Run: headless pygame with SDL's dummy video driver; simulated clock (each Clock.tick advances the game by its frame time, no real sleeping); random seed 0; keys injected as events and as key.get_pressed() state; no mouse input; restart key R tapped at the start of phases 3 and 4.
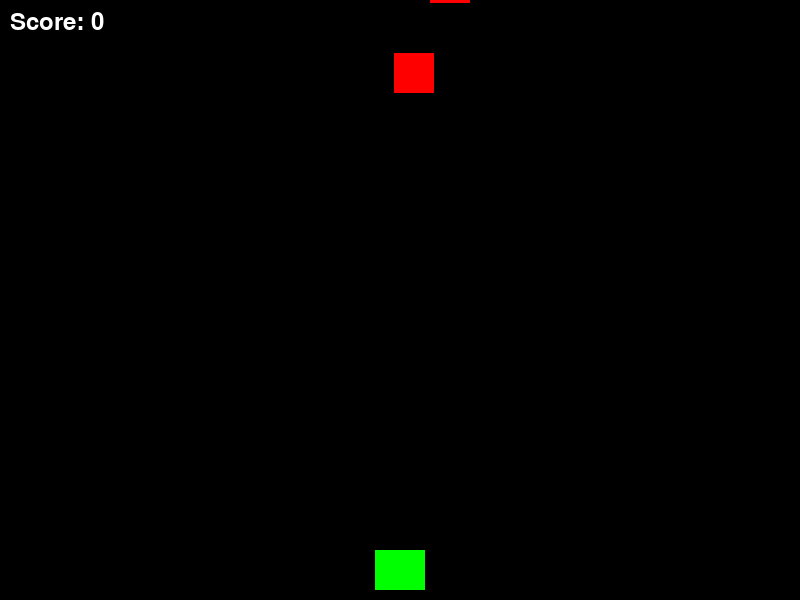
Frame 1 of 4 · flips 1–60 · no input
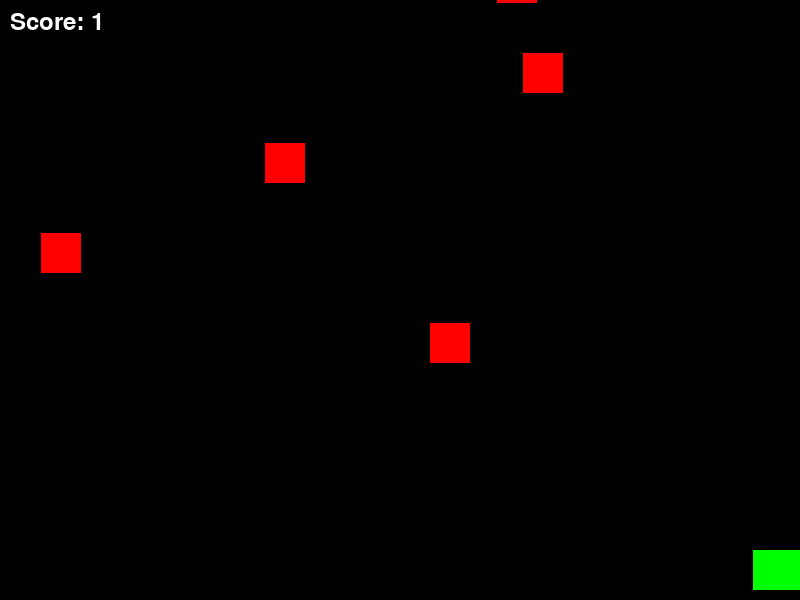
Frame 2 of 4 · flips 61–180 · tapped SPACE, RETURN · held RIGHT (→), D
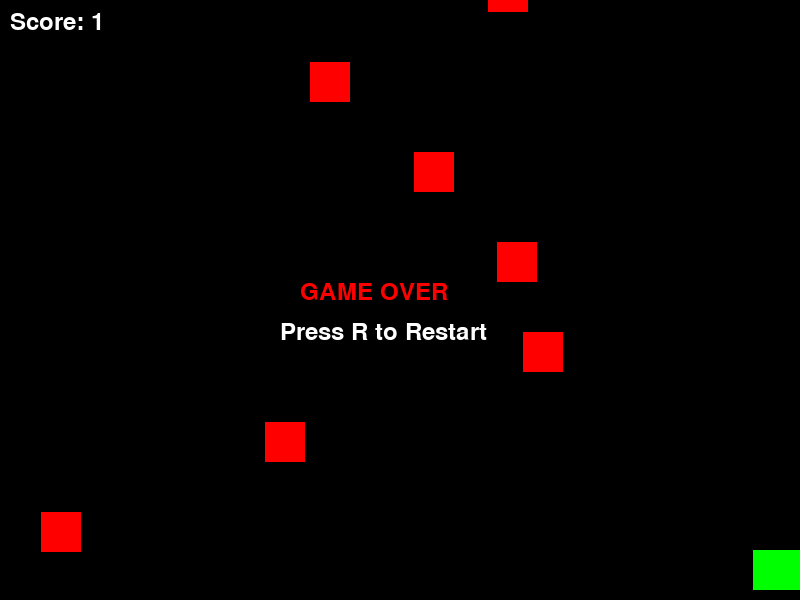
Frame 3 of 4 · flips 181–300 · tapped R · held DOWN (↓), S
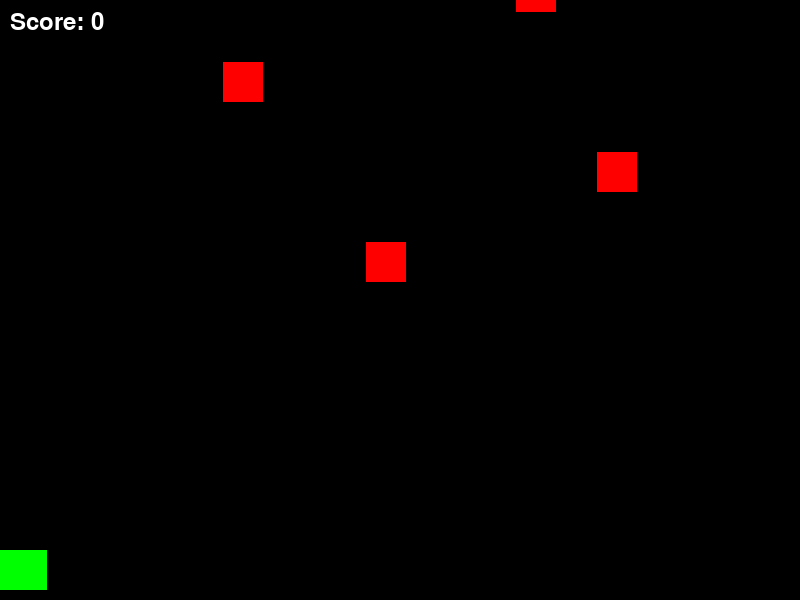
Frame 4 of 4 · flips 301–420 · tapped R · held LEFT (←), A, UP (↑), W

The pygame program that drew these frames:

import pygame
import random
import sys

# Initialize pygame
pygame.init()

# Screen settings
WIDTH, HEIGHT = 800, 600
screen = pygame.display.set_mode((WIDTH, HEIGHT))
pygame.display.set_caption("Pygame Shooter")

# Clock
clock = pygame.time.Clock()
FPS = 60

# Colors
WHITE = (255, 255, 255)
RED = (255, 0, 0)
GREEN = (0, 255, 0)
BLACK = (0, 0, 0)

# Player
player_width = 50
player_height = 40
player_x = WIDTH // 2 - player_width // 2
player_y = HEIGHT - player_height - 10
player_speed = 6

# Bullets
bullets = []
bullet_speed = 8

# Enemies
enemies = []
enemy_speed = 3
spawn_delay = 30
spawn_timer = 0

# Score
score = 0
font = pygame.font.SysFont(None, 36)

# Game state
game_over = False


def draw_text(text, x, y, color=WHITE):
    img = font.render(text, True, color)
    screen.blit(img, (x, y))


def reset_game():
    global bullets, enemies, score, game_over, player_x
    bullets = []
    enemies = []
    score = 0
    game_over = False
    player_x = WIDTH // 2 - player_width // 2


# Main loop
running = True
while running:
    clock.tick(FPS)
    screen.fill(BLACK)

    for event in pygame.event.get():
        if event.type == pygame.QUIT:
            running = False

        if event.type == pygame.KEYDOWN:
            if event.key == pygame.K_SPACE and not game_over:
                bullets.append(
                    pygame.Rect(player_x + player_width // 2 - 3, player_y, 6, 10)
                )
            if event.key == pygame.K_r and game_over:
                reset_game()

    keys = pygame.key.get_pressed()

    if not game_over:
        # Player movement
        if keys[pygame.K_LEFT] and player_x > 0:
            player_x -= player_speed
        if keys[pygame.K_RIGHT] and player_x < WIDTH - player_width:
            player_x += player_speed

        # Spawn enemies
        spawn_timer += 1
        if spawn_timer >= spawn_delay:
            spawn_timer = 0
            enemies.append(
                pygame.Rect(
                    random.randint(0, WIDTH - 40),
                    -40,
                    40,
                    40
                )
            )

        # Move bullets
        for bullet in bullets[:]:
            bullet.y -= bullet_speed
            if bullet.y < 0:
                bullets.remove(bullet)

        # Move enemies
        for enemy in enemies[:]:
            enemy.y += enemy_speed
            if enemy.y > HEIGHT:
                game_over = True

        # Collisions
        for enemy in enemies[:]:
            for bullet in bullets[:]:
                if enemy.colliderect(bullet):
                    enemies.remove(enemy)
                    bullets.remove(bullet)
                    score += 1
                    break

    # Draw player
    pygame.draw.rect(
        screen,
        GREEN,
        (player_x, player_y, player_width, player_height)
    )

    # Draw bullets
    for bullet in bullets:
        pygame.draw.rect(screen, WHITE, bullet)

    # Draw enemies
    for enemy in enemies:
        pygame.draw.rect(screen, RED, enemy)

    # UI
    draw_text(f"Score: {score}", 10, 10)

    if game_over:
        draw_text("GAME OVER", WIDTH // 2 - 100, HEIGHT // 2 - 20, RED)
        draw_text("Press R to Restart", WIDTH // 2 - 120, HEIGHT // 2 + 20)

    pygame.display.flip()

pygame.quit()
sys.exit()
